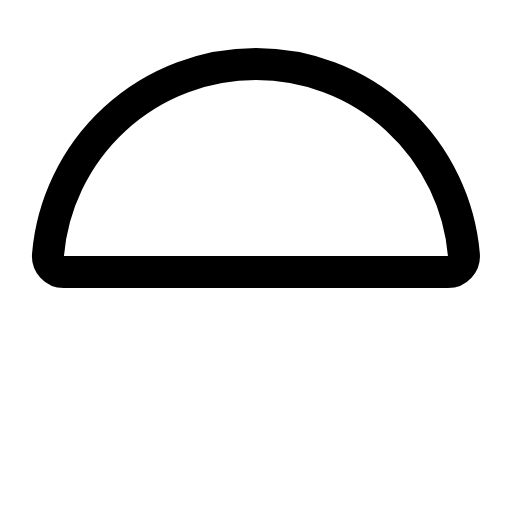
t = 0.00 s
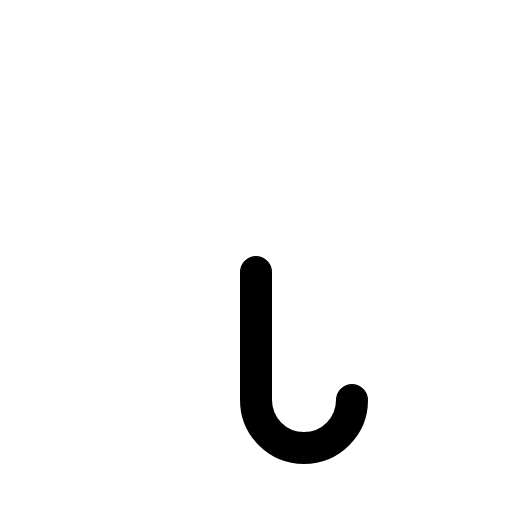
t = 0.30 s
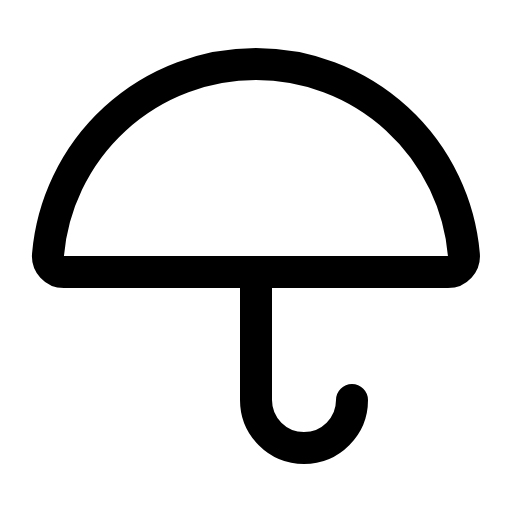
t = 0.68 s
t = 1.05 s: frame unchanged from t = 0.68 s, image omitted
t = 1.43 s: frame unchanged from t = 0.68 s, image omitted

The animated SVG that drew these frames (rendered in a browser with its animation timeline set to each time). Animation: 1 CSS @keyframes rule; one cycle of 1.80 s, repeats indefinitely.

<svg xmlns="http://www.w3.org/2000/svg" viewBox="0 0 256 256">
  <style>
    .draw-line {
      stroke-dasharray: 2000;
      stroke-dashoffset: 0;
    }
    svg:hover .draw-line {
      animation: phosphor-draw-in 1.5s ease-in-out infinite;
    }
    @keyframes phosphor-draw-in {
      0%   { stroke-dashoffset: 2000; }
      100% { stroke-dashoffset: 0; }
    }
  </style><rect width="256" height="256" fill="none"/><path d="M176,200a24,24,0,0,1-48,0V136" fill="none" stroke="currentColor" stroke-linecap="round" stroke-linejoin="round" stroke-width="16" class="draw-line" pathLength="1" style="animation-delay: 0s"/><path d="M32,136a8,8,0,0,1-8-8.71,104.37,104.37,0,0,1,207.94,0,8,8,0,0,1-8,8.71Z" fill="none" stroke="currentColor" stroke-linecap="round" stroke-linejoin="round" stroke-width="16" class="draw-line" pathLength="1" style="animation-delay: 0.3s"/></svg>
